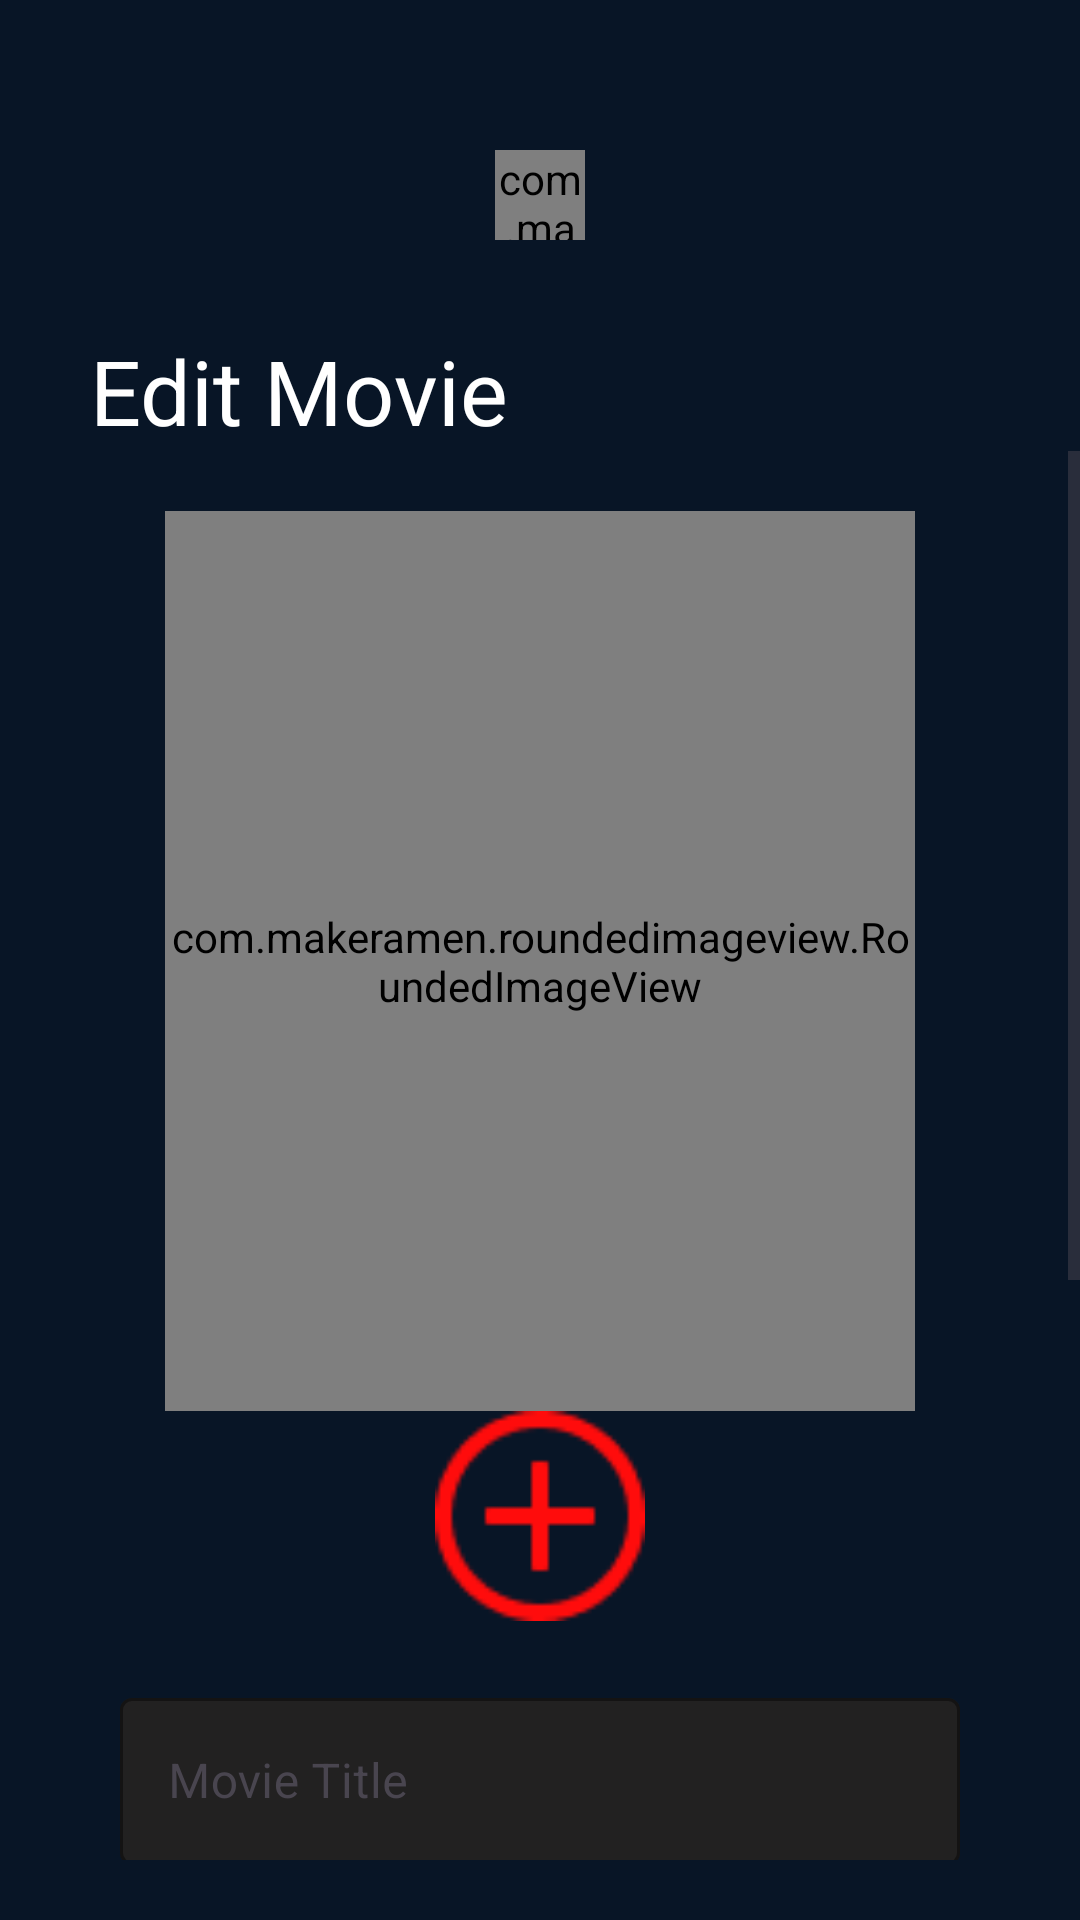

This screen was rendered from an Android layout file. Write that file and the resources it references.
<!-- AndroidManifest.xml: application theme Theme.UASMobileapp -->
<!-- res/layout/edit_film.xml -->
<?xml version="1.0" encoding="utf-8"?>
<androidx.constraintlayout.widget.ConstraintLayout xmlns:android="http://schemas.android.com/apk/res/android"
    xmlns:app="http://schemas.android.com/apk/res-auto"
    xmlns:tools="http://schemas.android.com/tools"
    android:layout_width="match_parent"
    android:background="@color/biru"
    android:layout_height="match_parent"
    tools:context=".activity.AddFilmActivity">

    <com.makeramen.roundedimageview.RoundedImageView
        android:id="@+id/Notflix"
        android:layout_width="30dp"
        android:layout_height="30dp"
        android:layout_gravity="center_horizontal"
        android:layout_marginTop="50dp"

        android:src="@color/biru"
        app:layout_constraintEnd_toEndOf="parent"
        app:layout_constraintStart_toStartOf="parent"
        app:layout_constraintTop_toTopOf="parent" />

    <TextView
        android:id="@+id/TextWelcomeAdmin"
        android:layout_width="wrap_content"
        android:layout_height="wrap_content"
        android:layout_marginLeft="30dp"
        android:layout_marginTop="30dp"
        android:text="Edit Movie"
        android:textColor="@color/white"
        android:textSize="30sp"
        app:layout_constraintStart_toStartOf="parent"
        app:layout_constraintTop_toBottomOf="@+id/Notflix" />

    <ScrollView
        android:id="@+id/ScrollViewAddMovies"
        android:layout_width="match_parent"
        android:layout_height="0dp"
        app:layout_constraintBottom_toBottomOf="parent"
        android:layout_marginBottom="20dp"
        app:layout_constraintTop_toBottomOf="@id/TextWelcomeAdmin">

        <LinearLayout
            android:layout_width="match_parent"
            android:orientation="vertical"
            android:layout_height="wrap_content">

            <com.makeramen.roundedimageview.RoundedImageView
                android:id="@+id/imageMovie"
                android:layout_width="250dp"
                android:layout_height="300dp"
                android:layout_gravity="center_horizontal"
                android:layout_marginTop="20dp"
                android:src="@drawable/notf"
                android:scaleType="centerCrop"
                app:layout_constraintEnd_toEndOf="parent"
                app:layout_constraintStart_toStartOf="parent"
                app:layout_constraintTop_toTopOf="parent"
                app:riv_corner_radius="12dp" />

            <ImageButton
                android:id="@+id/ButtonAddMovieImage"
                android:layout_width="70dp"
                android:layout_height="70dp"
                android:layout_marginEnd="-20dp"
                android:layout_gravity="center_horizontal"
                android:layout_marginStart="-20dp"
                android:layout_marginBottom="-20dp"
                android:background="@drawable/tambahhh"
                app:layout_constraintBottom_toBottomOf="@+id/imageMovie"
                app:layout_constraintEnd_toEndOf="@+id/imageMovie" />

            <com.google.android.material.textfield.TextInputLayout
                android:id="@+id/TextInputLayout1"
                android:layout_width="match_parent"
                android:layout_height="match_parent"
                app:boxBackgroundColor="#222121"
                app:boxStrokeColor="@color/white"
                android:layout_marginTop="40dp"
                android:layout_marginLeft="40dp"
                android:layout_marginRight="40dp"
                app:endIconMode="clear_text"
                app:hintTextColor="@color/white"
                app:layout_constraintTop_toBottomOf="@+id/imageMovie">

                <com.google.android.material.textfield.TextInputEditText
                    android:id="@+id/EditMovieTitle"
                    style="@style/Widget.MaterialComponents.TextInputEditText.OutlinedBox"
                    android:layout_width="match_parent"
                    android:layout_height="wrap_content"
                    android:drawablePadding="10dp"
                    android:hint="@string/movie_title"
                    android:inputType="text"
                    android:textColor="@color/white"
                    android:textSize="16sp" />
            </com.google.android.material.textfield.TextInputLayout>

            <com.google.android.material.textfield.TextInputLayout
                android:id="@+id/TextInputLayout2"
                android:layout_width="match_parent"
                android:layout_height="match_parent"
                app:boxBackgroundColor="#222121"
                android:layout_marginTop="10dp"
                android:layout_marginLeft="40dp"
                android:layout_marginRight="40dp"
                app:boxStrokeColor="@color/white"
                app:endIconMode="clear_text"
                app:hintTextColor="@color/white"
                app:layout_constraintTop_toBottomOf="@+id/TextInputLayout1">

                <com.google.android.material.textfield.TextInputEditText
                    android:id="@+id/EditMovieDirector"
                    style="@style/Widget.MaterialComponents.TextInputEditText.OutlinedBox"
                    android:layout_width="match_parent"
                    android:layout_height="wrap_content"
                    android:drawablePadding="10dp"
                    android:hint="@string/director"
                    android:textColor="@color/white"

                    android:inputType="text"
                    android:textSize="16sp" />
            </com.google.android.material.textfield.TextInputLayout>


            <com.google.android.material.textfield.TextInputLayout
                android:id="@+id/TextInputLayout4"
                android:layout_width="match_parent"
                android:layout_height="match_parent"
                app:boxBackgroundColor="#222121"
                android:layout_marginTop="10dp"
                android:layout_marginLeft="40dp"
                android:layout_marginRight="40dp"
                app:boxStrokeColor="@color/white"
                app:endIconMode="clear_text"
                app:hintTextColor="@color/white"
                app:layout_constraintTop_toBottomOf="@+id/TextInputLayout3">

                <com.google.android.material.textfield.TextInputEditText
                    android:id="@+id/EditMovieDescription"
                    style="@style/Widget.MaterialComponents.TextInputEditText.OutlinedBox"
                    android:layout_width="match_parent"
                    android:layout_height="wrap_content"
                    android:drawablePadding="10dp"
                    android:hint="Description"
                    android:lines="6"
                    android:textColor="@color/white"
                    android:inputType="textMultiLine"
                    android:gravity="top"
                    android:textSize="16sp"
                    android:overScrollMode="always"
                    android:scrollbars="vertical"
                    android:scrollbarStyle="insideInset"
                    android:scrollHorizontally="false"/>
            </com.google.android.material.textfield.TextInputLayout>

            <androidx.appcompat.widget.AppCompatButton
                android:id="@+id/ButtonConfirmEditMovie"
                android:layout_width="match_parent"
                android:layout_height="50dp"
                android:layout_marginTop="20dp"
                android:layout_marginBottom="20dp"
                android:layout_marginLeft="40dp"
                android:layout_marginRight="40dp"
                android:background="@color/merah"
                android:text="Submit New Film Data"
                android:textColor="@color/white"
                android:textSize="16sp"
                app:layout_constraintTop_toBottomOf="@+id/TextInputLayout4">
            </androidx.appcompat.widget.AppCompatButton>
    

    
    
    

    
    
    
    
    
    
    
    
    

        </LinearLayout>
    </ScrollView>

</androidx.constraintlayout.widget.ConstraintLayout>
<!-- resources referenced by this layout -->
<resources>
  <color name="biru">#081526</color>
  <color name="merah">#FF0C0C</color>
  <color name="white">#FFFFFFFF</color>
  <!-- drawable tambahhh: png bitmap (drawable, 1226 bytes) -->
  <string name="director">Director</string>
  <string name="movie_title">Movie Title</string>
  <style name="Theme.UASMobileapp" parent="Base.Theme.UASMobileapp" />
  <style name="Base.Theme.UASMobileapp" parent="Theme.Material3.DayNight.NoActionBar">
          
          
      </style>
</resources>
